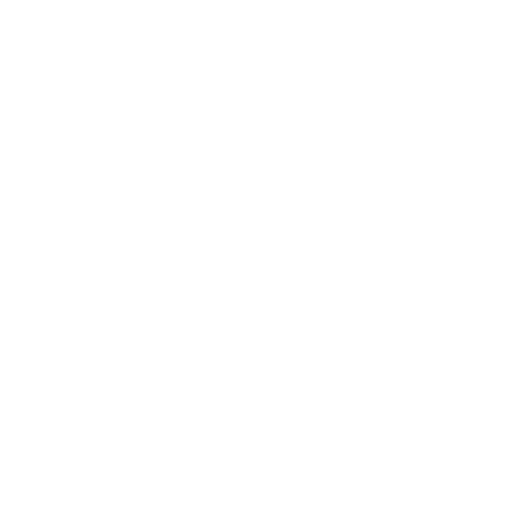
t = 0.00 s
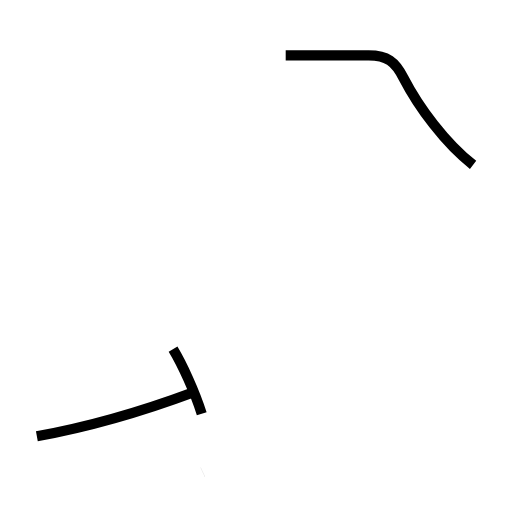
t = 1.39 s
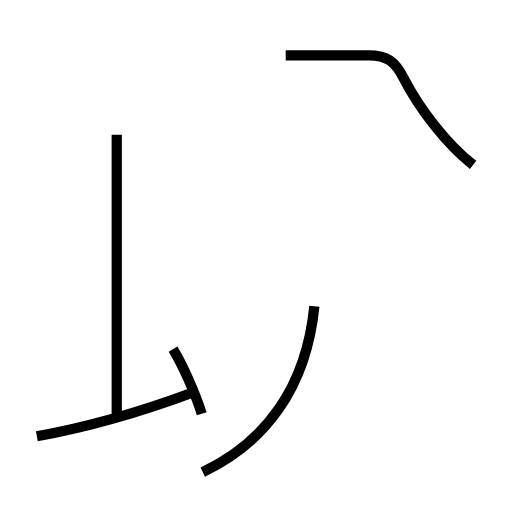
t = 2.83 s
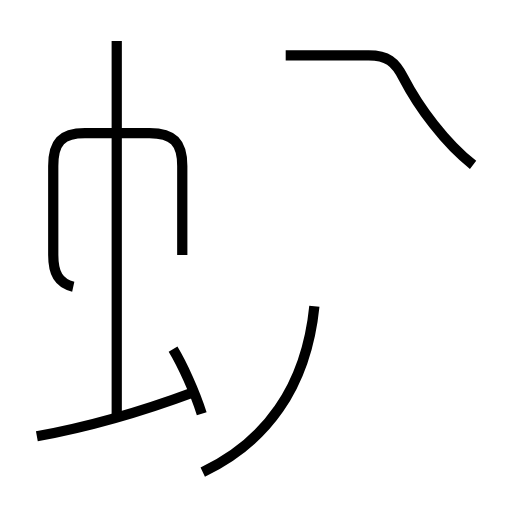
t = 4.25 s
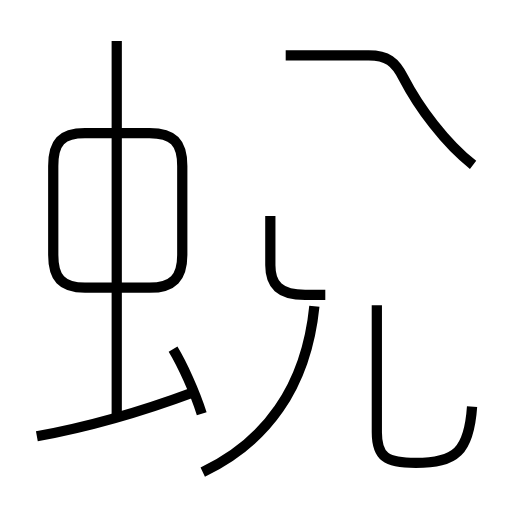
t = 5.80 s
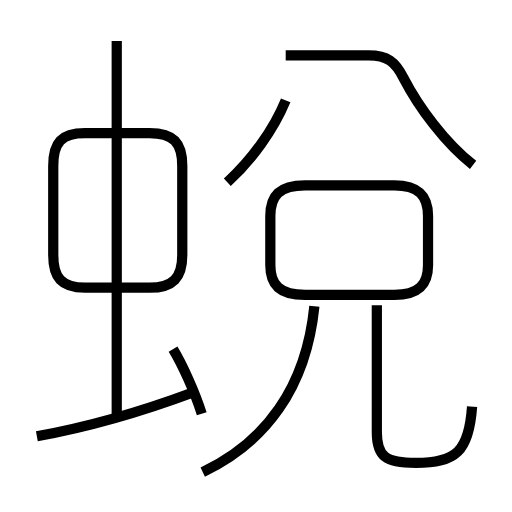
t = 7.17 s

The animated SVG that drew these frames (rendered in a browser with its animation timeline set to each time). Animation: 9 SMIL elements (animate=9); one cycle of 7.17 s.

<?xml version='1.0' encoding='utf-8'?>
<svg viewBox="0.0 -6.0 50.0 50.0" version="1.1" xmlns="http://www.w3.org/2000/svg"><rect x="-1000" y="-1000" width="2000" height="2000" stroke="white" fill="white" /><g style="fill:none;stroke:#000000;stroke-width:1"><path d="M 46.2 -27.9 C 43.5 -30.0 40.9 -33.5 39.4 -36.4 C 38.6 -38.0 37.8 -38.6 36.0 -38.6 L 27.9 -38.6 " transform="translate(0.0 38.0)" stroke-dasharray="23.40611465553653" stroke-dashoffset="23.40611465553653"><animate attributeName="stroke-dashoffset" from="23.40611465553653" to="0" dur="0.7021834396660959s" begin="0s" fill="freeze" /></path><path d="M 3.6 -1.4 C 8.6 -2.3 13.8 -3.8 18.9 -5.7 " transform="translate(0.0 38.0)" stroke-dasharray="15.913544776522116" stroke-dashoffset="15.913544776522116"><animate attributeName="stroke-dashoffset" from="15.913544776522116" to="0" dur="0.47740634329566345s" begin="0.7021834396660959s" fill="freeze" /></path><path d="M 19.7 -3.6 C 19.0 -5.8 17.8 -8.4 16.9 -9.9 " transform="translate(0.0 38.0)" stroke-dasharray="6.906754317536091" stroke-dashoffset="6.906754317536091"><animate attributeName="stroke-dashoffset" from="6.906754317536091" to="0" dur="0.20720262952608273s" begin="1.1795897829617594s" fill="freeze" /></path><path d="M 19.8 2.1 C 25.9 -0.8 29.9 -6.1 30.7 -14.1 " transform="translate(0.0 38.0)" stroke-dasharray="20.497212332781974" stroke-dashoffset="20.497212332781974"><animate attributeName="stroke-dashoffset" from="20.497212332781974" to="0" dur="0.6149163699834592s" begin="1.3867924124878421s" fill="freeze" /></path><path d="M 11.4 -3.4 L 11.4 -40.0 " transform="translate(0.0 38.0)" stroke-dasharray="36.6" stroke-dashoffset="36.6"><animate attributeName="stroke-dashoffset" from="36.6" to="0" dur="1.098s" begin="2.0017087824713014s" fill="freeze" /></path><path d="M 17.8 -19.1 L 17.8 -27.8 C 17.8 -30.1 16.9 -31.0 14.6 -31.0 L 8.3 -31.0 C 6.0 -31.0 5.2 -30.1 5.2 -27.8 L 5.2 -19.1 C 5.2 -16.9 6.0 -15.9 8.3 -15.9 L 14.6 -15.9 C 16.9 -15.9 17.8 -16.9 17.8 -19.1 Z " transform="translate(0.0 38.0)" stroke-dasharray="50.925745248393866" stroke-dashoffset="50.925745248393866"><animate attributeName="stroke-dashoffset" from="50.925745248393866" to="0" dur="1.5277723574518158s" begin="3.0997087824713017s" fill="freeze" /></path><path d="M 46.1 -4.3 C 45.8 0.1 44.5 1.2 40.6 1.2 C 37.7 1.2 36.8 0.6 36.8 -1.8 L 36.8 -14.2 " transform="translate(0.0 38.0)" stroke-dasharray="27.194150113124103" stroke-dashoffset="27.194150113124103"><animate attributeName="stroke-dashoffset" from="27.194150113124103" to="0" dur="0.815824503393723s" begin="4.627481139923118s" fill="freeze" /></path><path d="M 26.4 -22.9 L 26.4 -18.1 C 26.4 -16.2 27.3 -15.2 29.8 -15.2 L 38.5 -15.2 C 40.9 -15.2 41.8 -16.2 41.8 -18.1 L 41.8 -22.9 C 41.8 -24.9 40.9 -25.9 38.5 -25.9 L 29.8 -25.9 C 27.3 -25.9 26.4 -24.9 26.4 -22.9 Z " transform="translate(0.0 38.0)" stroke-dasharray="47.65137419895026" stroke-dashoffset="47.65137419895026"><animate attributeName="stroke-dashoffset" from="47.65137419895026" to="0" dur="1.4295412259685076s" begin="5.443305643316841s" fill="freeze" /></path><path d="M 22.2 -26.2 C 24.6 -28.4 26.7 -31.3 27.9 -34.2" transform="translate(0.0 38.0)" stroke-dasharray="9.896955803671533" stroke-dashoffset="9.896955803671533"><animate attributeName="stroke-dashoffset" from="9.896955803671533" to="0" dur="0.296908674110146s" begin="6.872846869285349s" fill="freeze" /></path></g></svg>
